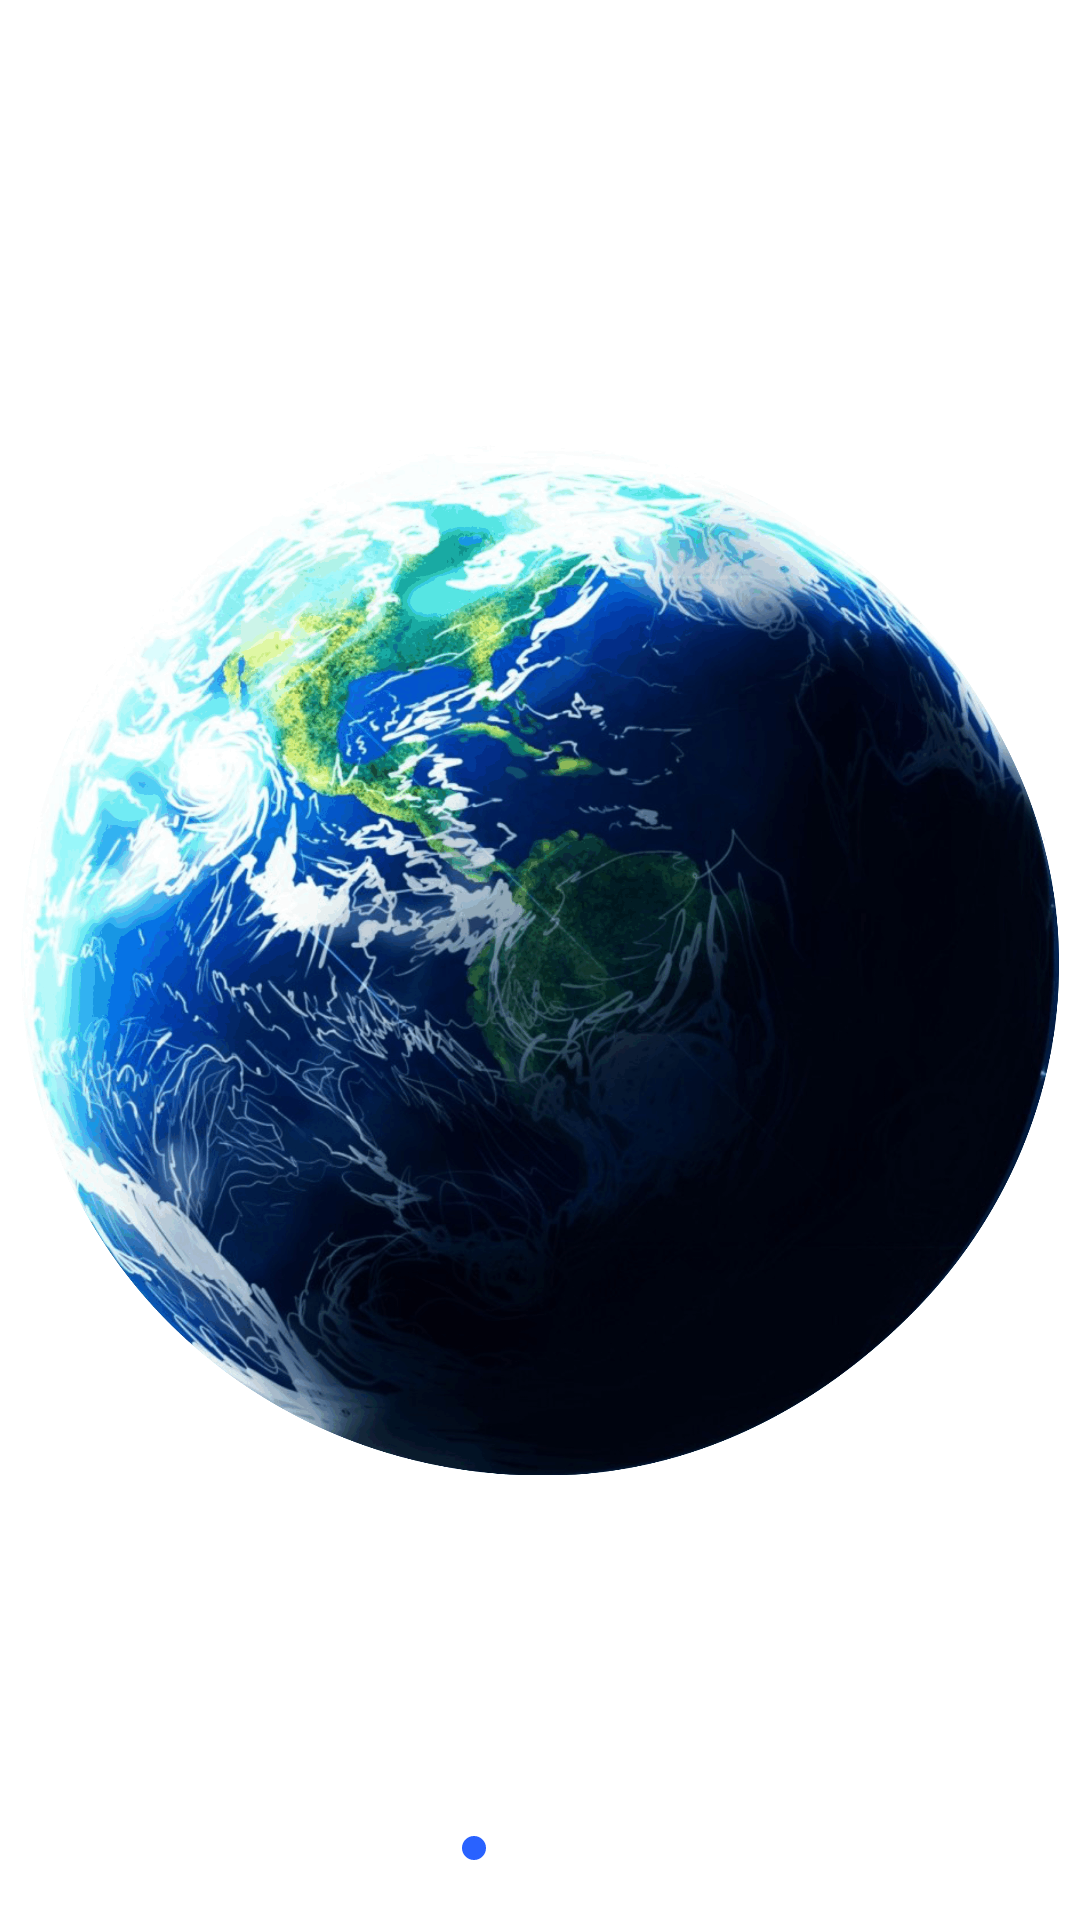

Here is an Android app screen rendered from its layout file. Give the layout XML and the strings, colors and styles it references.
<!-- AndroidManifest.xml: application theme Theme.PictureOfDay -->
<!-- res/layout/fragment_earth.xml -->
<?xml version="1.0" encoding="utf-8"?>
<FrameLayout xmlns:android="http://schemas.android.com/apk/res/android"
    xmlns:tools="http://schemas.android.com/tools"
    android:layout_width="match_parent"
    android:layout_height="match_parent"
    xmlns:app="http://schemas.android.com/apk/res-auto"
    tools:context=".main.api.EarthFragment">

    <ImageView
        android:layout_width="match_parent"
        android:layout_height="match_parent"
        android:padding="@dimen/fragments_pic_padding"
        app:srcCompat="@drawable/earth"/>

    <LinearLayout
        android:layout_width="wrap_content"
        android:layout_height="wrap_content"
        android:layout_gravity="center_horizontal|bottom"
        android:layout_marginBottom="20dp"
        android:orientation="horizontal">

        <ImageView
            android:layout_width="wrap_content"
            android:layout_height="wrap_content"
            android:layout_marginStart="7dp"
            android:layout_marginLeft="7dp"
            android:layout_marginEnd="7dp"
            android:layout_marginRight="7dp"
            android:src="@drawable/swipe_indicator_active" />

        <ImageView
            android:layout_width="wrap_content"
            android:layout_height="wrap_content"
            android:layout_marginStart="7dp"
            android:layout_marginLeft="7dp"
            android:layout_marginEnd="7dp"
            android:layout_marginRight="7dp"
            android:src="@drawable/swipe_indicator_inactive" />

        <ImageView
            android:layout_width="wrap_content"
            android:layout_height="wrap_content"
            android:layout_marginStart="7dp"
            android:layout_marginLeft="7dp"
            android:layout_marginEnd="7dp"
            android:layout_marginRight="7dp"
            android:src="@drawable/swipe_indicator_inactive" />
    </LinearLayout>

</FrameLayout>
<!-- resources referenced by this layout -->
<resources>
  <dimen name="fragments_pic_padding">7sp</dimen>
  <!-- drawable earth: png bitmap (drawable, 975081 bytes) -->
  <!-- drawable swipe_indicator_active (drawable) -->
  <?xml version="1.0" encoding="utf-8"?>
  <shape xmlns:tools="http://schemas.android.com/tools"
      xmlns:android="http://schemas.android.com/apk/res/android"
      android:shape = "oval">
  
      <solid android:color="@color/colorAccent"/>
  
      <size
          android:width="8dp"
          android:height="8dp"/>
  
  </shape>
  <!-- drawable swipe_indicator_inactive (drawable) -->
  <?xml version="1.0" encoding="utf-8"?>
  <shape xmlns:tools="http://schemas.android.com/tools"
      xmlns:android="http://schemas.android.com/apk/res/android"
      android:shape = "oval">
  
      <solid android:color="@color/colorAccent40Alfa"/>
  
      <size
          android:width="8dp"
          android:height="8dp"/>
  
  </shape>
  <style name="Theme.PictureOfDay" parent="Theme.MaterialComponents.DayNight.DarkActionBar">
          
          <item name="colorPrimary">@color/purple_500</item>
          <item name="colorPrimaryVariant">@color/purple_700</item>
          <item name="colorOnPrimary">@color/white</item>
          
          <item name="colorSecondary">@color/teal_200</item>
          <item name="colorSecondaryVariant">@color/teal_700</item>
          <item name="colorOnSecondary">@color/black</item>
          
          <item name="android:statusBarColor" tools:targetApi="l">?attr/colorPrimaryVariant</item>
          
      </style>
  <color name="colorAccent">#2962FF</color>
  <color name="colorAccent40Alfa">#662962FF</color>
  <color name="purple_500">#FF6200EE</color>
  <color name="purple_700">#FF3700B3</color>
  <color name="white">#FFFFFFFF</color>
  <color name="teal_200">#FF03DAC5</color>
  <color name="teal_700">#FF018786</color>
  <color name="black">#FF000000</color>
</resources>
